5-way image classification set "dataset_processed" from GitHub (snehadpatel/Local-Vegetable-Variety-Classifier); label vocabulary: green chilli Marcha, ladies finger, pointed gourd, ivy gourd, peas.

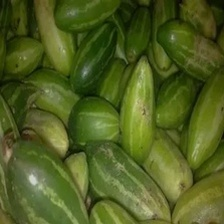
Label: ivy gourd

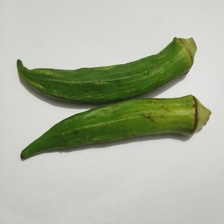
Label: ladies finger

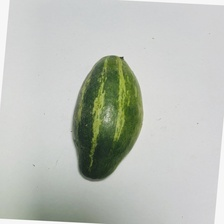
Label: pointed gourd

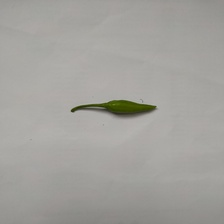
Label: green chilli Marcha

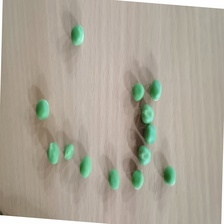
Label: peas

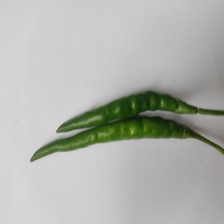
Label: green chilli Marcha
